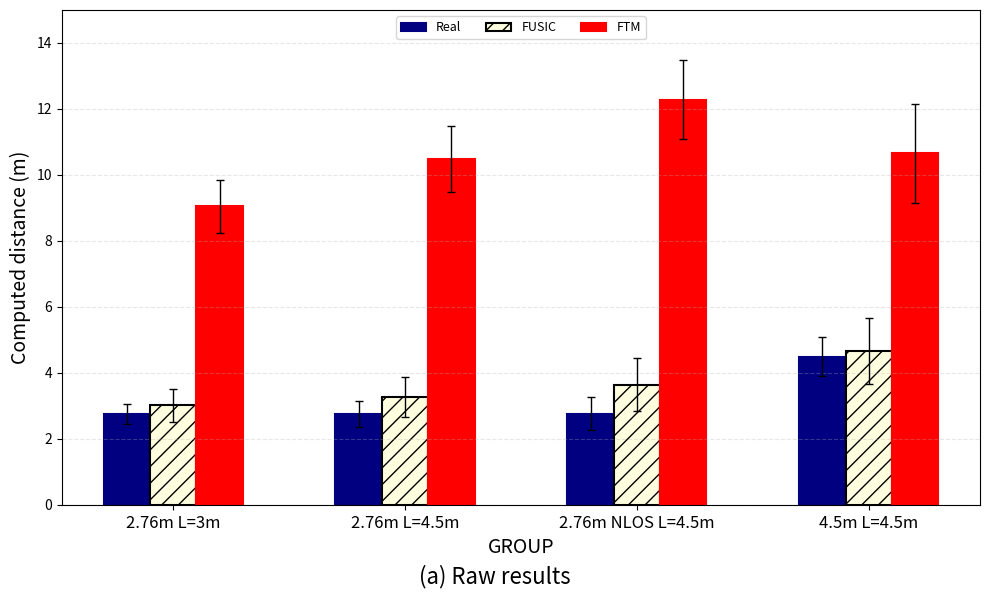

This chart was generated by the following Python code:
import matplotlib.pyplot as plt
import numpy as np

# ==================== 可修改的参数 ====================

# X轴标签（实际距离）- 4个标签
X_LABELS = ['2.76m L=3m', '2.76m L=4.5m', '2.76m NLOS L=4.5m', '4.5m L=4.5m']

# Y轴标签
Y_LABEL = 'Computed distance (m)'
X_LABEL = 'GROUP'

# 图例标签（修改这些文字）- 3个柱子
LEGEND_LABELS = [
    'Real',  # 第1个：深蓝色
    'FUSIC',  # 第2个：浅黄色（带斜线）
    'FTM'  # 第3个：红色
]

# 图表标题（子图标题）
SUBPLOT_TITLE = '(a) Raw results'

# 数据：每个X位置有3个柱状图的数据
# 格式：[[位置1的3个值], [位置2的3个值], ...]
DATA = [
    [2.76, 3.02, 9.05],
    [2.76, 3.28, 10.5],
    [2.76, 3.65, 12.285],
    [4.5, 4.67, 10.665]
]

# 误差条（可选，设为None则不显示）
ERRORS = [
    [0.3, 0.5, 0.8],
    [0.4, 0.6, 1.0],
    [0.5, 0.8, 1.2],
    [0.6, 1.0, 1.5]
]

# 颜色配置 - 3个颜色
COLORS = ['navy', 'lightyellow', 'red']

# 柱状图宽度
BAR_WIDTH = 0.2


# ==================== 绘图代码 ====================

def plot_bar_chart():
    fig, ax = plt.subplots(figsize=(10, 6))

    x = np.arange(len(X_LABELS))  # X轴位置

    # 绘制每个组的柱状图（3个柱子）
    for i in range(3):
        # 计算每个柱子的位置（3个柱子：-1, 0, 1）
        positions = x + (i - 1) * BAR_WIDTH

        # 提取该组的数据
        values = [DATA[j][i] for j in range(len(X_LABELS))]

        # 提取误差（如果有）
        yerr = [ERRORS[j][i] for j in range(len(X_LABELS))] if ERRORS else None

        # 设置填充样式
        if i == 1:  # 第二个：斜线填充
            hatch = '//'
            edgecolor = 'black'
        else:
            hatch = None
            edgecolor = 'black' if i == 1 else COLORS[i]

        # 绘制柱状图
        bars = ax.bar(positions, values, BAR_WIDTH,
                      label=LEGEND_LABELS[i],
                      color=COLORS[i],
                      edgecolor=edgecolor,
                      hatch=hatch,
                      linewidth=1.5)

        # 添加误差条
        if yerr:
            ax.errorbar(positions, values, yerr=yerr,
                        fmt='none', color='black', capsize=3, linewidth=1)

    # 设置X轴
    ax.set_xlabel(X_LABEL, fontsize=14)
    ax.set_ylabel(Y_LABEL, fontsize=14)
    ax.set_xticks(x)
    ax.set_xticklabels(X_LABELS, fontsize=12)
    ax.set_ylim(0, 15)

    # 添加图例（1行3列布局）
    ax.legend(loc='upper center', bbox_to_anchor=(0.5, 1.0),
              ncol=3, fontsize=9, frameon=True, fancybox=True)

    # 添加网格线
    ax.grid(True, axis='y', alpha=0.3, linestyle='--')

    # 添加子图标题
    fig.text(0.5, 0.02, SUBPLOT_TITLE, ha='center', fontsize=16, style='italic')

    plt.tight_layout()
    plt.subplots_adjust(bottom=0.15)

    # 保存图片
    plt.savefig('bar_chart_results.png', dpi=300, bbox_inches='tight')
    print("图片已保存: bar_chart_results.png")

    plt.show()


if __name__ == '__main__':
    plot_bar_chart()
